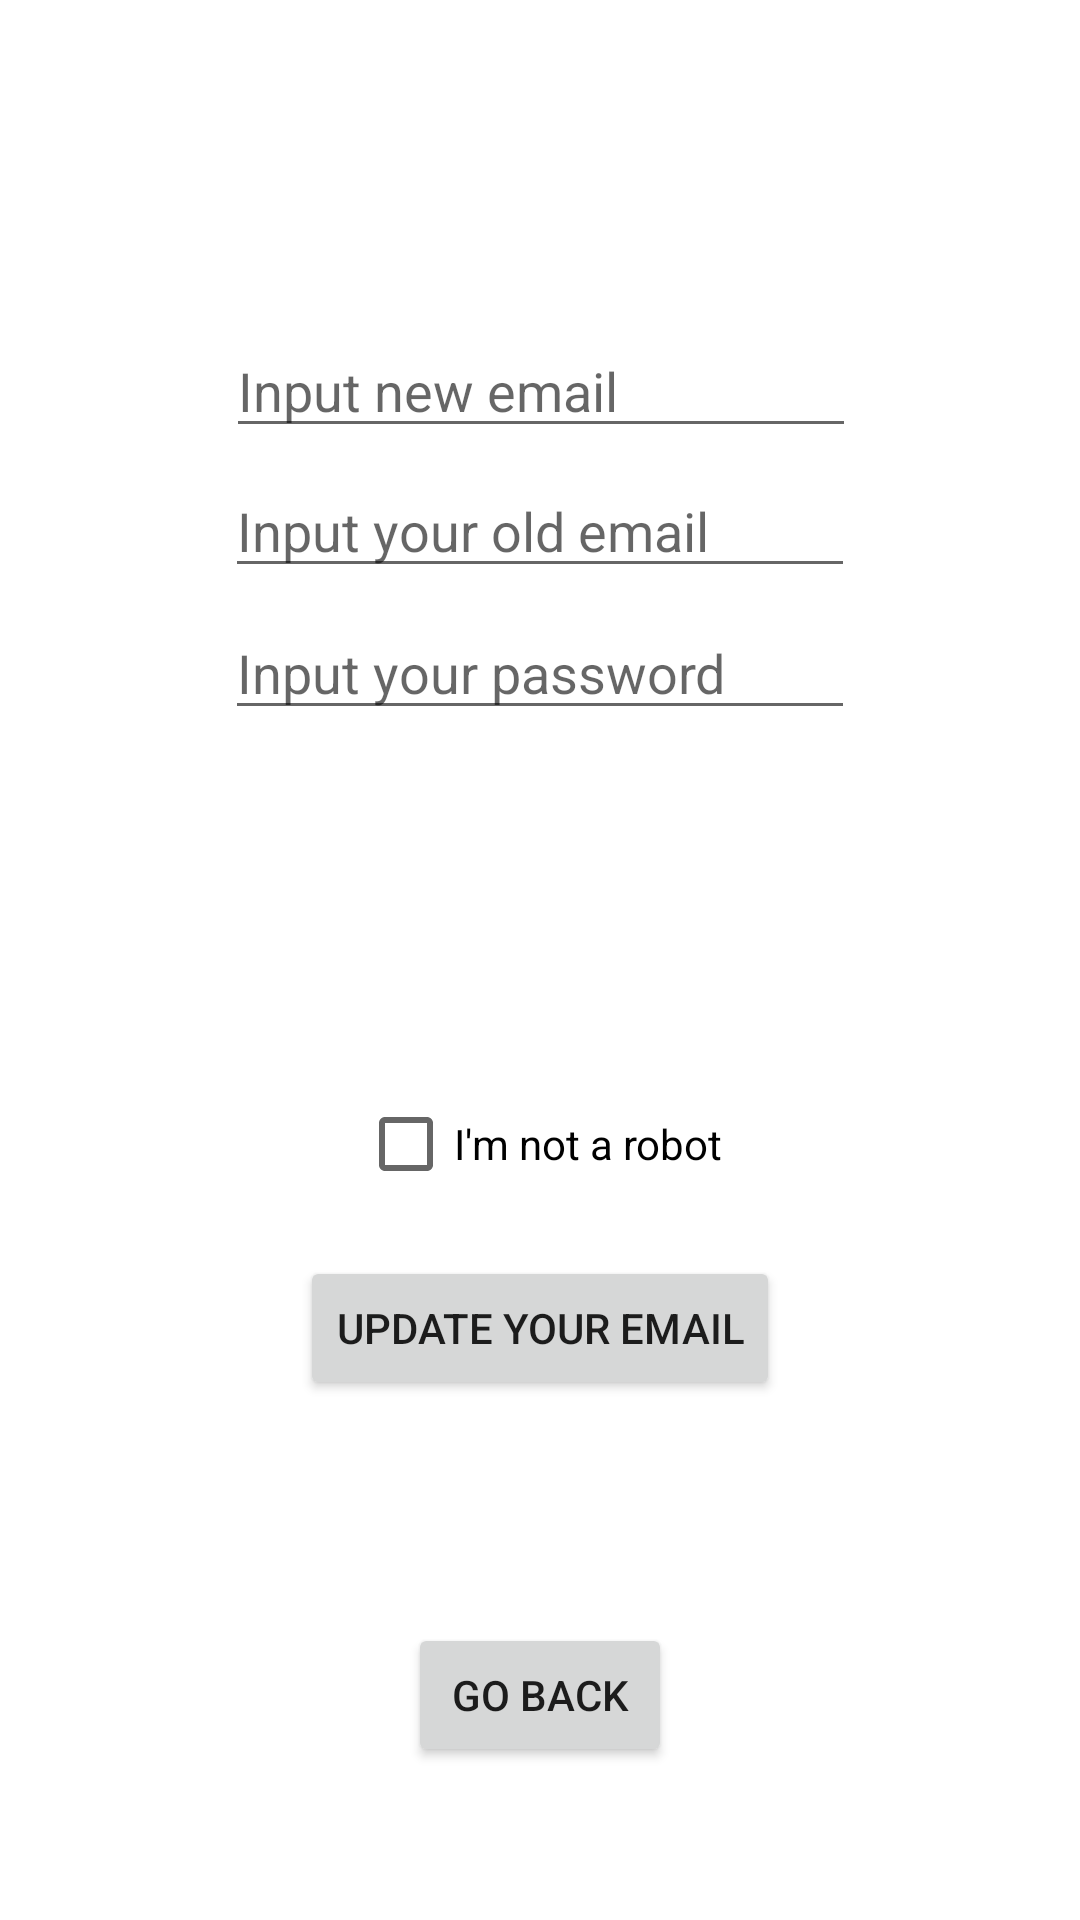

Write the Android layout XML for this screen, with the resource values it uses.
<!-- AndroidManifest.xml: application theme Theme.6001CEM_ArtApp -->
<!-- res/layout/activity_email__update.xml -->
<?xml version="1.0" encoding="utf-8"?>
<androidx.constraintlayout.widget.ConstraintLayout xmlns:android="http://schemas.android.com/apk/res/android"
    xmlns:app="http://schemas.android.com/apk/res-auto"
    xmlns:tools="http://schemas.android.com/tools"
    android:layout_width="match_parent"
    android:layout_height="match_parent"
    tools:context=".user_account_settings.Email_Update">

    <EditText
        android:id="@+id/emailUpdate"
        android:layout_width="wrap_content"
        android:layout_height="wrap_content"
        android:ems="10"
        android:hint="Input new email"
        android:inputType="textEmailAddress"
        app:layout_constraintBottom_toTopOf="@+id/progressBarEmailUpdate"
        app:layout_constraintEnd_toEndOf="parent"
        app:layout_constraintHorizontal_bias="0.502"
        app:layout_constraintStart_toStartOf="parent"
        app:layout_constraintTop_toTopOf="parent"
        app:layout_constraintVertical_bias="0.424" />

    <EditText
        android:id="@+id/passwordEmailUpdate"
        android:layout_width="wrap_content"
        android:layout_height="wrap_content"
        android:ems="10"
        android:hint="Input your password"
        android:inputType="textPassword"
        app:layout_constraintBottom_toTopOf="@+id/progressBarEmailUpdate"
        app:layout_constraintEnd_toEndOf="parent"
        app:layout_constraintStart_toStartOf="parent"
        app:layout_constraintTop_toBottomOf="@+id/emailUpdate" />

    <ProgressBar
        android:id="@+id/progressBarEmailUpdate"
        style="?android:attr/progressBarStyle"
        android:layout_width="wrap_content"
        android:layout_height="wrap_content"
        android:visibility="invisible"
        app:layout_constraintBottom_toBottomOf="parent"
        app:layout_constraintEnd_toEndOf="parent"
        app:layout_constraintStart_toStartOf="parent"
        app:layout_constraintTop_toTopOf="parent" />

    <Button
        android:id="@+id/goBackEmailUpdateBT"
        android:layout_width="wrap_content"
        android:layout_height="wrap_content"
        android:text="Go back"
        app:layout_constraintBottom_toBottomOf="parent"
        app:layout_constraintEnd_toEndOf="parent"
        app:layout_constraintStart_toStartOf="parent"
        app:layout_constraintTop_toBottomOf="@+id/progressBarEmailUpdate"
        app:layout_constraintVertical_bias="0.795" />

    <Button
        android:id="@+id/emailUpdateBT"
        android:layout_width="wrap_content"
        android:layout_height="wrap_content"
        android:text="Update Your Email"
        app:layout_constraintBottom_toTopOf="@+id/goBackEmailUpdateBT"
        app:layout_constraintEnd_toEndOf="parent"
        app:layout_constraintStart_toStartOf="parent"
        app:layout_constraintTop_toBottomOf="@+id/progressBarEmailUpdate" />

    <CheckBox
        android:id="@+id/CaptchaEmailUpdate"
        android:layout_width="wrap_content"
        android:layout_height="wrap_content"
        android:text="I'm not a robot"
        android:onClick="checkEmailUpdate"
        app:layout_constraintBottom_toTopOf="@+id/emailUpdateBT"
        app:layout_constraintEnd_toEndOf="parent"
        app:layout_constraintStart_toStartOf="parent"
        app:layout_constraintTop_toBottomOf="@+id/progressBarEmailUpdate" />

    <EditText
        android:id="@+id/oldEmailUpdate"
        android:layout_width="wrap_content"
        android:layout_height="wrap_content"
        android:layout_marginBottom="6dp"
        android:ems="10"
        android:hint="Input your old email"
        android:inputType="textEmailAddress"
        app:layout_constraintBottom_toTopOf="@+id/passwordEmailUpdate"
        app:layout_constraintEnd_toEndOf="parent"
        app:layout_constraintStart_toStartOf="parent" />
</androidx.constraintlayout.widget.ConstraintLayout>
<!-- resources referenced by this layout -->
<resources>
  <style name="Theme.6001CEM_ArtApp" parent="Theme.MaterialComponents.DayNight.DarkActionBar">
          
          <item name="colorPrimary">@color/purple_500</item>
          <item name="colorPrimaryVariant">@color/purple_700</item>
          <item name="colorOnPrimary">@color/white</item>
          
          <item name="colorSecondary">@color/teal_200</item>
          <item name="colorSecondaryVariant">@color/teal_700</item>
          <item name="colorOnSecondary">@color/black</item>
          
          <item name="android:statusBarColor" tools:targetApi="l">?attr/colorPrimaryVariant</item>
          
      </style>
  <!-- not gathered from this repository: default colours our renderer supplied (Android Studio template values) -->
  <color name="purple_500">#FF6200EE</color>
  <color name="purple_700">#FF3700B3</color>
  <color name="teal_200">#FF03DAC5</color>
  <color name="teal_700">#FF018786</color>
  <color name="black">#FF000000</color>
  <color name="white">#FFFFFFFF</color>
</resources>
